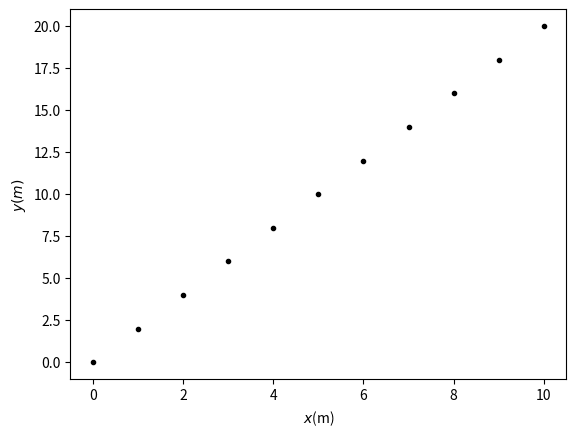

Reproduce this figure in Python. (Note: this script raises an exception after producing the figure.)
# 300 ml
Begintemperatuur = 22.6
massas = 3
max_temperatuur = 25.8

# Sla figuren op met  
# 
# plt.savefig("Figuren/naam.png", dpi=450)
# waarbij naam vervangen wordt door de bestandsnaam. 
# Onderstaande voorbeeld code en output grafiek 
import numpy as np
import matplotlib.pyplot as plt

x = np.linspace(0,10,11)
y = 2*x

# Maken van de grafiek
plt.figure()
plt.xlabel('$x$(m)')
plt.ylabel('$y(m)$')

plt.plot(x,y,'k.')
plt.savefig("figures/naam.png", dpi=450)
plt.show()
